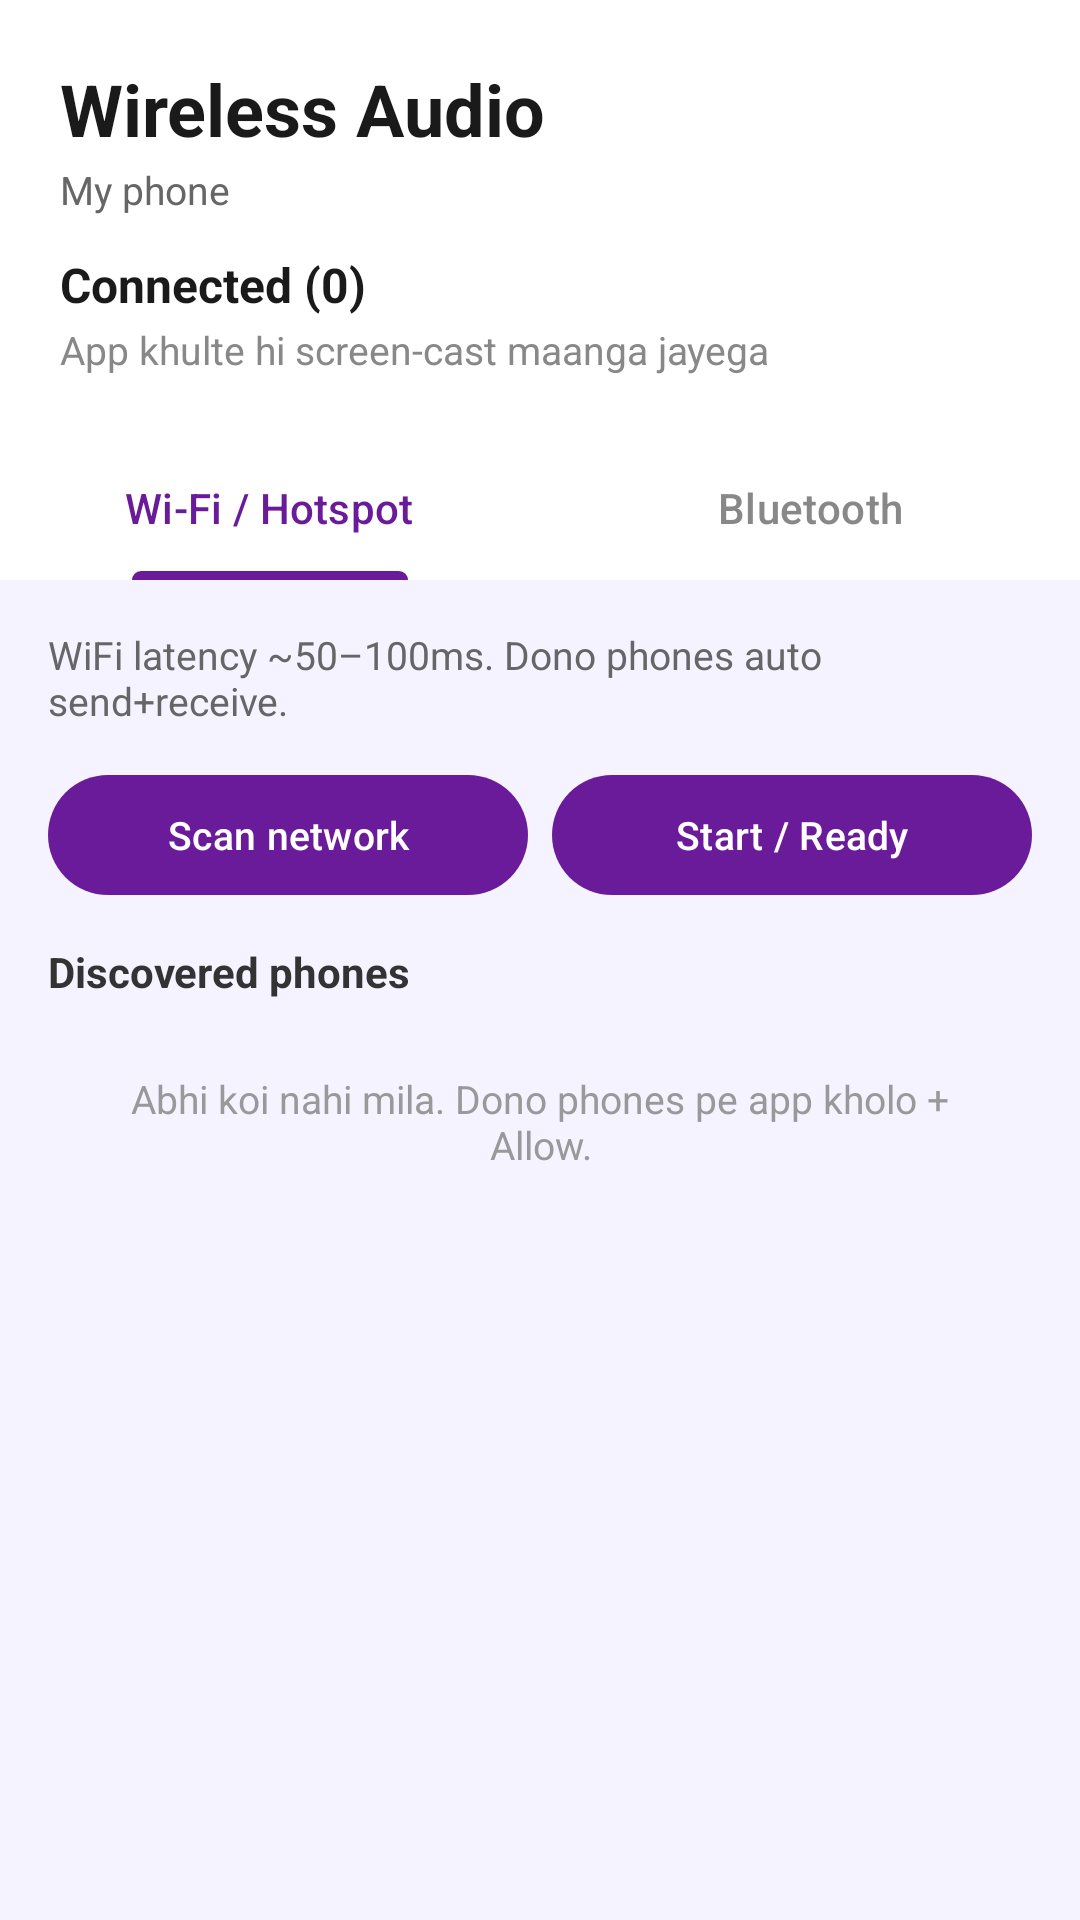

Produce the Android XML layout that renders to this screen, including the resource entries it uses.
<!-- AndroidManifest.xml: application theme Theme.WirelessAudioStreamer -->
<!-- res/layout/activity_main.xml -->
<?xml version="1.0" encoding="utf-8"?>
<LinearLayout xmlns:android="http://schemas.android.com/apk/res/android"
    xmlns:app="http://schemas.android.com/apk/res-auto"
    android:layout_width="match_parent"
    android:layout_height="match_parent"
    android:orientation="vertical"
    android:background="#F5F3FF">

    <LinearLayout
        android:layout_width="match_parent"
        android:layout_height="wrap_content"
        android:orientation="vertical"
        android:padding="20dp"
        android:background="#FFFFFF">

        <TextView
            android:layout_width="wrap_content"
            android:layout_height="wrap_content"
            android:text="Wireless Audio"
            android:textSize="24sp"
            android:textStyle="bold"
            android:textColor="#1A1A1A" />

        <TextView
            android:id="@+id/tvMyInfo"
            android:layout_width="wrap_content"
            android:layout_height="wrap_content"
            android:text="My phone"
            android:textSize="13sp"
            android:textColor="#666666"
            android:layout_marginTop="2dp" />

        <TextView
            android:id="@+id/tvConnectedCount"
            android:layout_width="wrap_content"
            android:layout_height="wrap_content"
            android:text="Connected (0)"
            android:textSize="16sp"
            android:textStyle="bold"
            android:textColor="#1A1A1A"
            android:layout_marginTop="12dp" />

        <TextView
            android:id="@+id/tvStatus"
            android:layout_width="wrap_content"
            android:layout_height="wrap_content"
            android:text="App khulte hi screen-cast maanga jayega"
            android:textSize="13sp"
            android:textColor="#888888"
            android:layout_marginTop="2dp" />
    </LinearLayout>

    <com.google.android.material.tabs.TabLayout
        android:id="@+id/tabLayout"
        android:layout_width="match_parent"
        android:layout_height="wrap_content"
        android:background="#FFFFFF"
        app:tabIndicatorColor="#6A1B9A"
        app:tabSelectedTextColor="#6A1B9A"
        app:tabTextColor="#888888"
        app:tabMode="fixed"
        app:tabGravity="fill">

        <com.google.android.material.tabs.TabItem
            android:layout_width="wrap_content"
            android:layout_height="wrap_content"
            android:text="Wi-Fi / Hotspot" />

        <com.google.android.material.tabs.TabItem
            android:layout_width="wrap_content"
            android:layout_height="wrap_content"
            android:text="Bluetooth" />
    </com.google.android.material.tabs.TabLayout>

    <FrameLayout
        android:layout_width="match_parent"
        android:layout_height="0dp"
        android:layout_weight="1">

        <ScrollView
            android:id="@+id/panelWifi"
            android:layout_width="match_parent"
            android:layout_height="match_parent"
            android:padding="16dp">

            <LinearLayout
                android:layout_width="match_parent"
                android:layout_height="wrap_content"
                android:orientation="vertical">

                <TextView
                    android:layout_width="match_parent"
                    android:layout_height="wrap_content"
                    android:text="WiFi latency ~50–100ms. Dono phones auto send+receive."
                    android:textSize="13sp"
                    android:textColor="#666666"
                    android:layout_marginBottom="12dp" />

                <LinearLayout
                    android:layout_width="match_parent"
                    android:layout_height="wrap_content"
                    android:orientation="horizontal"
                    android:layout_marginBottom="12dp">

                    <com.google.android.material.button.MaterialButton
                        android:id="@+id/btnScan"
                        android:layout_width="0dp"
                        android:layout_height="48dp"
                        android:layout_weight="1"
                        android:text="Scan network"
                        android:textSize="13sp"
                        app:backgroundTint="#6A1B9A"
                        android:layout_marginEnd="8dp" />

                    <com.google.android.material.button.MaterialButton
                        android:id="@+id/btnStartListen"
                        android:layout_width="0dp"
                        android:layout_height="48dp"
                        android:layout_weight="1"
                        android:text="Start / Ready"
                        android:textSize="13sp"
                        app:backgroundTint="#6A1B9A" />
                </LinearLayout>

                <TextView
                    android:layout_width="match_parent"
                    android:layout_height="wrap_content"
                    android:text="Discovered phones"
                    android:textSize="14sp"
                    android:textStyle="bold"
                    android:textColor="#333333"
                    android:layout_marginBottom="8dp" />

                <LinearLayout
                    android:id="@+id/listPeers"
                    android:layout_width="match_parent"
                    android:layout_height="wrap_content"
                    android:orientation="vertical" />

                <TextView
                    android:id="@+id/tvNoPeers"
                    android:layout_width="match_parent"
                    android:layout_height="wrap_content"
                    android:text="Abhi koi nahi mila. Dono phones pe app kholo + Allow."
                    android:textSize="13sp"
                    android:textColor="#999999"
                    android:padding="16dp"
                    android:gravity="center" />
            </LinearLayout>
        </ScrollView>

        <ScrollView
            android:id="@+id/panelBluetooth"
            android:layout_width="match_parent"
            android:layout_height="match_parent"
            android:padding="16dp"
            android:visibility="gone">

            <LinearLayout
                android:layout_width="match_parent"
                android:layout_height="wrap_content"
                android:orientation="vertical">

                <TextView
                    android:layout_width="match_parent"
                    android:layout_height="wrap_content"
                    android:text="Bluetooth default latency (~150–200ms). Pair karke tap karo."
                    android:textSize="13sp"
                    android:textColor="#666666"
                    android:layout_marginBottom="12dp" />

                <LinearLayout
                    android:layout_width="match_parent"
                    android:layout_height="wrap_content"
                    android:orientation="horizontal"
                    android:layout_marginBottom="12dp">

                    <com.google.android.material.button.MaterialButton
                        android:id="@+id/btnRefreshBt"
                        android:layout_width="0dp"
                        android:layout_height="48dp"
                        android:layout_weight="1"
                        android:text="Refresh paired"
                        android:textSize="13sp"
                        app:backgroundTint="#6A1B9A"
                        android:layout_marginEnd="8dp" />

                    <com.google.android.material.button.MaterialButton
                        android:id="@+id/btnBtSettings"
                        android:layout_width="0dp"
                        android:layout_height="48dp"
                        android:layout_weight="1"
                        android:text="Bluetooth settings"
                        android:textSize="12sp"
                        style="@style/Widget.Material3.Button.OutlinedButton" />
                </LinearLayout>

                <LinearLayout
                    android:id="@+id/listBtDevices"
                    android:layout_width="match_parent"
                    android:layout_height="wrap_content"
                    android:orientation="vertical" />
            </LinearLayout>
        </ScrollView>
    </FrameLayout>

    <LinearLayout
        android:id="@+id/roleBar"
        android:layout_width="match_parent"
        android:layout_height="wrap_content"
        android:orientation="vertical"
        android:padding="16dp"
        android:background="#FFFFFF"
        android:visibility="gone"
        android:elevation="8dp">

        <TextView
            android:layout_width="match_parent"
            android:layout_height="wrap_content"
            android:text="Role (optional — default dono)"
            android:textSize="13sp"
            android:textColor="#666666"
            android:layout_marginBottom="8dp" />

        <LinearLayout
            android:layout_width="match_parent"
            android:layout_height="wrap_content"
            android:orientation="horizontal">

            <com.google.android.material.button.MaterialButton
                android:id="@+id/btnRoleSender"
                android:layout_width="0dp"
                android:layout_height="52dp"
                android:layout_weight="1"
                android:text="Sender"
                android:textSize="15sp"
                app:backgroundTint="#E65100"
                android:layout_marginEnd="8dp" />

            <com.google.android.material.button.MaterialButton
                android:id="@+id/btnRoleReceiver"
                android:layout_width="0dp"
                android:layout_height="52dp"
                android:layout_weight="1"
                android:text="Receiver"
                android:textSize="15sp"
                app:backgroundTint="#2E7D32" />
        </LinearLayout>

        <TextView
            android:id="@+id/tvRoleHint"
            android:layout_width="match_parent"
            android:layout_height="wrap_content"
            android:text="Default: dono phones Sender + Receiver.\nButton dabao to sirf woh role."
            android:textSize="12sp"
            android:textColor="#888888"
            android:layout_marginTop="8dp" />

        <com.google.android.material.button.MaterialButton
            android:id="@+id/btnDisconnect"
            android:layout_width="match_parent"
            android:layout_height="44dp"
            android:text="Disconnect (screen-cast band)"
            android:textSize="14sp"
            style="@style/Widget.Material3.Button.OutlinedButton"
            android:layout_marginTop="10dp" />
    </LinearLayout>

</LinearLayout>
<!-- resources referenced by this layout -->
<resources>
  <style name="Theme.WirelessAudioStreamer" parent="Theme.Material3.DayNight.NoActionBar">
          <item name="colorPrimary">#1E88E5</item>
          <item name="colorPrimaryVariant">#1565C0</item>
          <item name="colorOnPrimary">@android:color/white</item>
          <item name="colorSecondary">#26A69A</item>
          <item name="android:statusBarColor">#1565C0</item>
      </style>
</resources>
